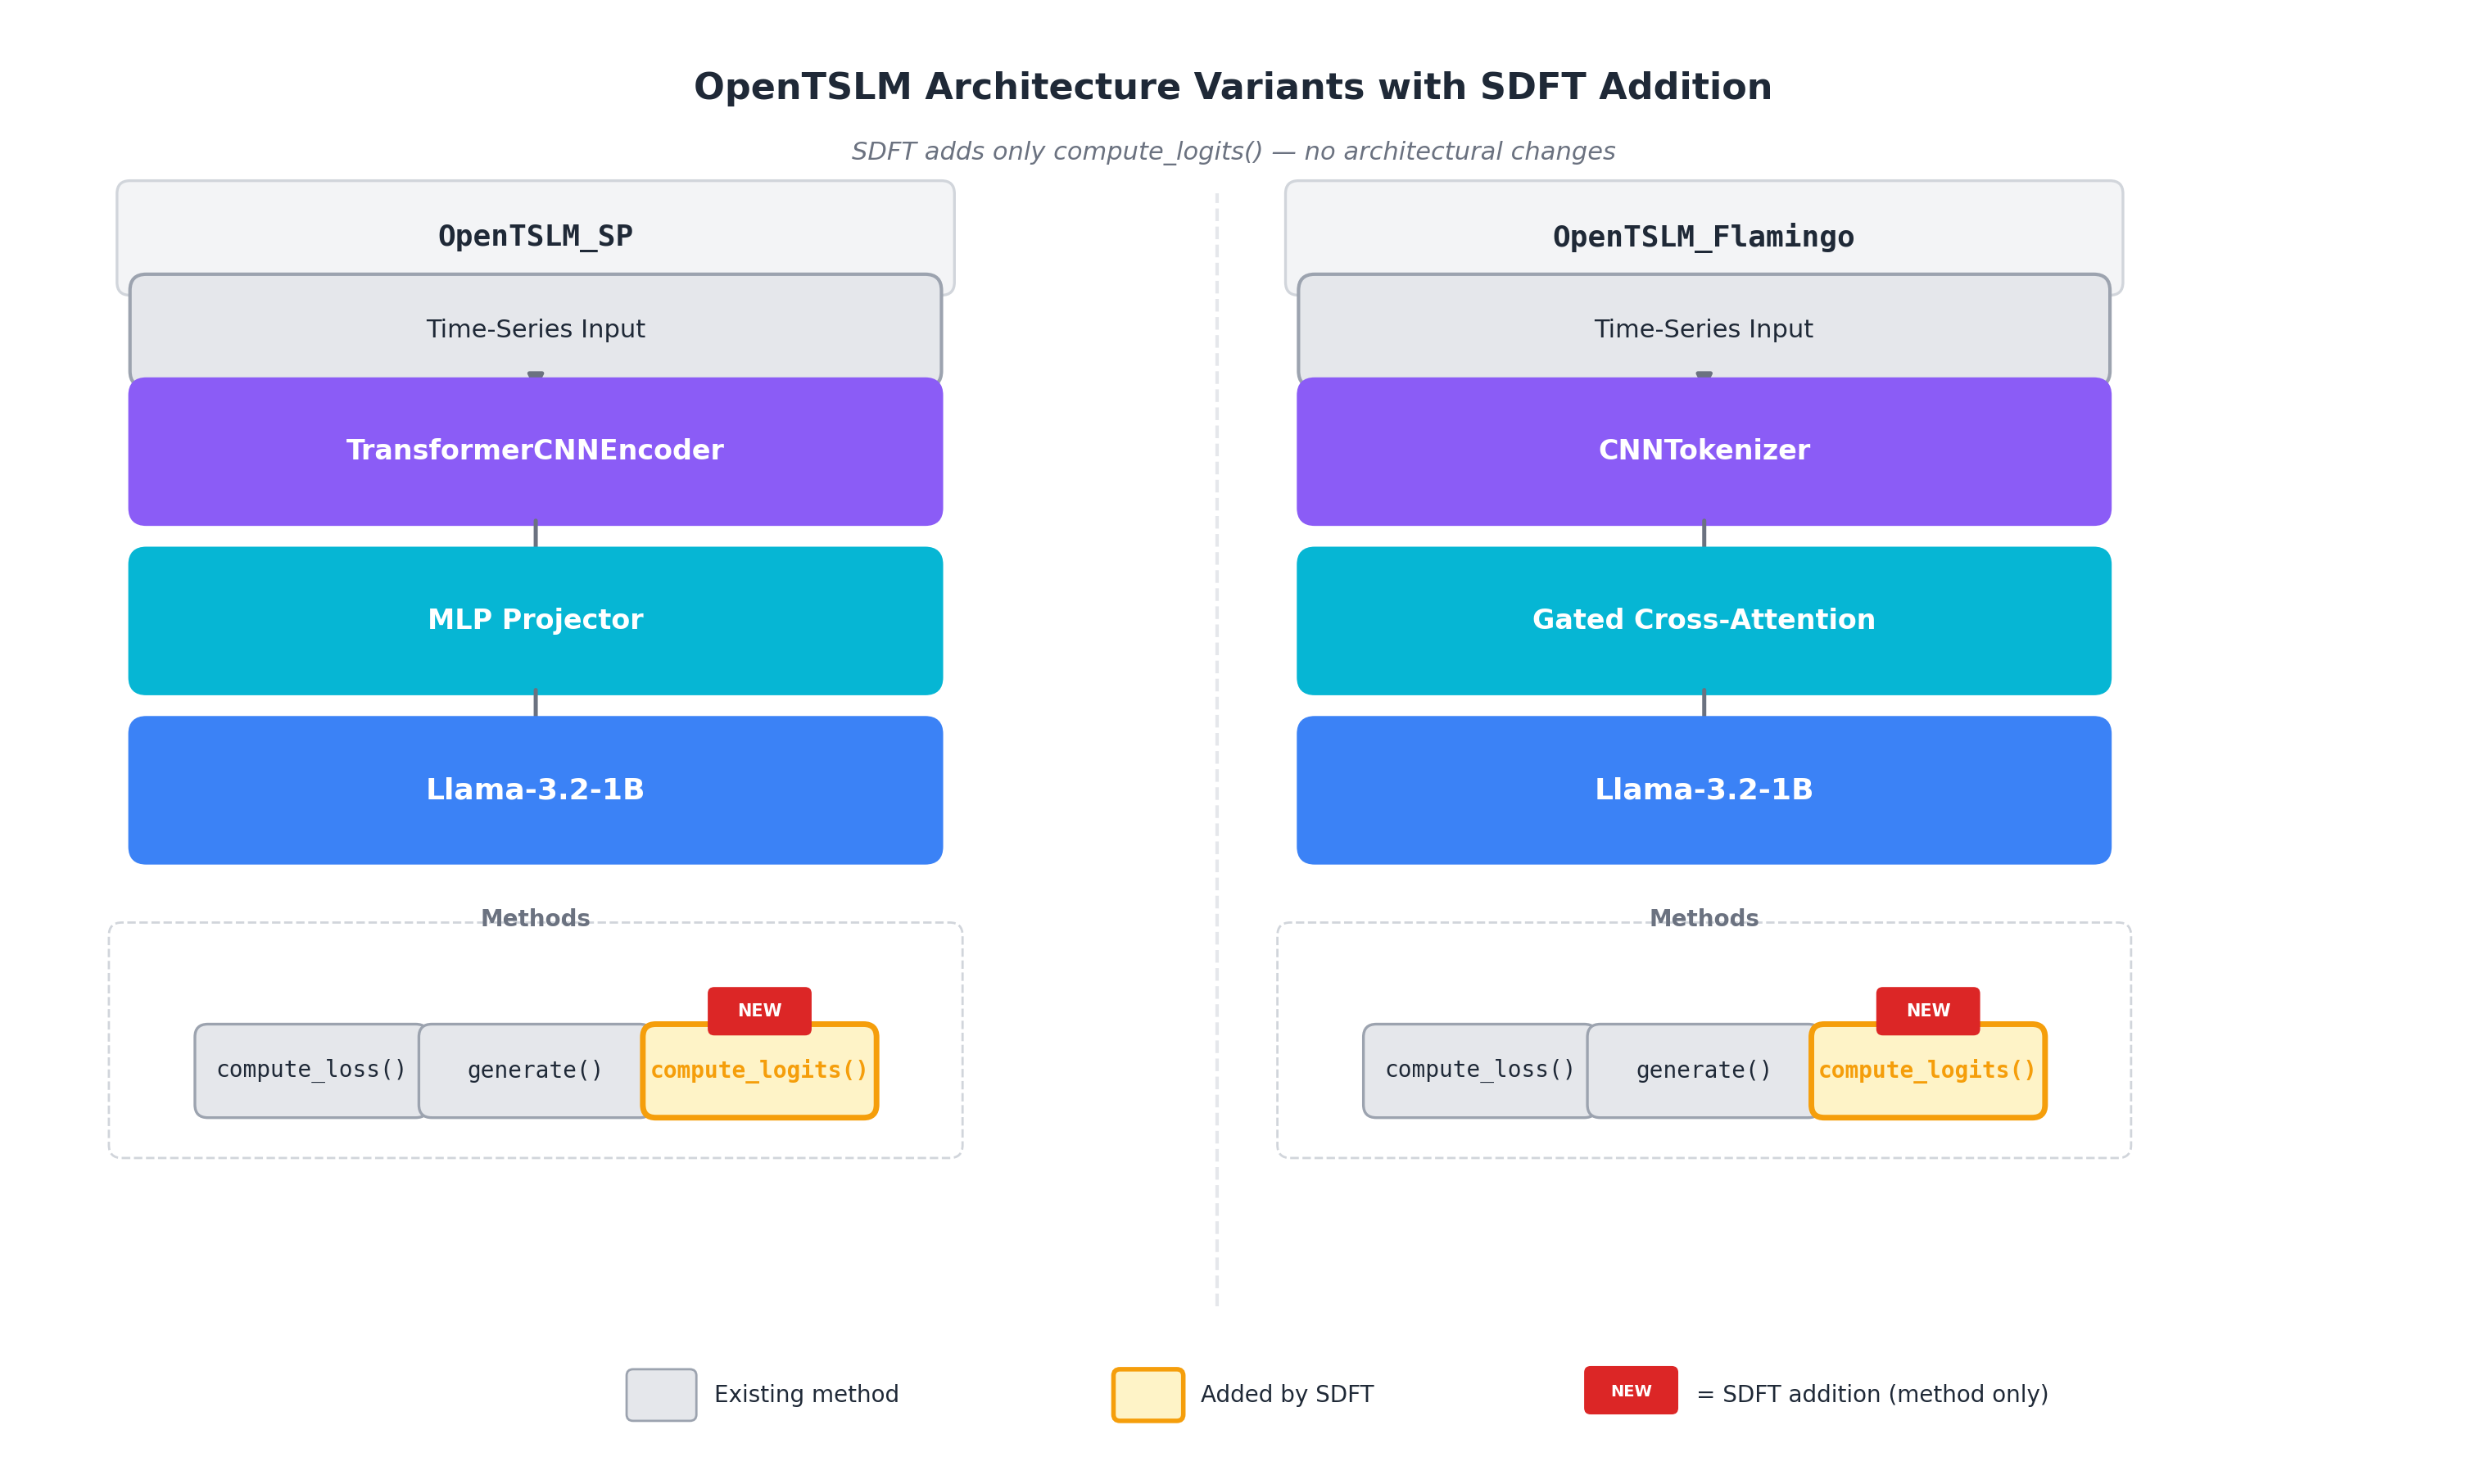

Python code for this plot:
"""
fig_008: OpenTSLM Architecture Variants with SDFT Addition
Side-by-side comparison of OpenTSLMSP and OpenTSLMFlamingo,
showing the new compute_logits() method added by SDFT.
"""

import matplotlib.pyplot as plt
import matplotlib.patches as mpatches
from matplotlib.patches import FancyBboxPatch, FancyArrowPatch

# ── Color palette ──────────────────────────────────────────────
C_LLM      = "#3B82F6"   # blue – LLM backbone
C_ENCODER  = "#8B5CF6"   # purple – encoder/tokenizer
C_PROJ     = "#06B6D4"   # cyan – projector / cross-attn
C_METHOD   = "#E5E7EB"   # light gray – existing methods
C_NEW      = "#F59E0B"   # amber – new method (compute_logits)
C_NEW_BG   = "#FEF3C7"   # pale amber background
C_BORDER   = "#374151"   # dark gray borders
C_TEXT     = "#1F2937"    # near-black text
C_ARROW    = "#6B7280"   # medium gray arrows
C_TITLE_BG = "#F3F4F6"   # very light gray for column headers
C_NEW_BADGE = "#DC2626"  # red for "NEW" badge

fig, ax = plt.subplots(figsize=(15, 9))
ax.set_xlim(0, 15)
ax.set_ylim(0, 9)
ax.axis("off")
fig.patch.set_facecolor("white")

# ── Helper functions ───────────────────────────────────────────

def draw_box(ax, x, y, w, h, color, label, fontsize=12, fontweight="bold",
             textcolor="white", border_color=None, border_width=1.5,
             alpha=1.0, style="round,pad=0.1"):
    """Draw a rounded rectangle with centered label."""
    bc = border_color or color
    box = FancyBboxPatch(
        (x, y), w, h,
        boxstyle=style,
        facecolor=color, edgecolor=bc,
        linewidth=border_width, alpha=alpha, zorder=2
    )
    ax.add_patch(box)
    ax.text(x + w / 2, y + h / 2, label,
            ha="center", va="center", fontsize=fontsize,
            fontweight=fontweight, color=textcolor, zorder=3)
    return box


def draw_arrow_down(ax, x, y_top, y_bot, color=C_ARROW):
    """Draw a downward arrow between two y-coordinates."""
    ax.annotate("", xy=(x, y_bot), xytext=(x, y_top),
                arrowprops=dict(arrowstyle="-|>", color=color,
                                lw=1.8, mutation_scale=14),
                zorder=2)


def draw_method_box(ax, x, y, w, h, label, is_new=False):
    """Draw a method box, highlighted if new."""
    if is_new:
        bg = C_NEW_BG
        ec = C_NEW
        lw = 2.5
    else:
        bg = C_METHOD
        ec = "#9CA3AF"
        lw = 1.2
    box = FancyBboxPatch(
        (x, y), w, h,
        boxstyle="round,pad=0.08",
        facecolor=bg, edgecolor=ec,
        linewidth=lw, zorder=2
    )
    ax.add_patch(box)
    ax.text(x + w / 2, y + h / 2, label,
            ha="center", va="center", fontsize=10,
            fontweight="bold" if is_new else "normal",
            fontfamily="monospace",
            color=C_NEW if is_new else C_TEXT, zorder=3)
    # "NEW" badge — positioned above the box, centered
    if is_new:
        badge_cx = x + w / 2
        badge_y = y + h + 0.05
        badge = FancyBboxPatch(
            (badge_cx - 0.28, badge_y), 0.56, 0.22,
            boxstyle="round,pad=0.04",
            facecolor=C_NEW_BADGE, edgecolor=C_NEW_BADGE,
            linewidth=0, zorder=4
        )
        ax.add_patch(badge)
        ax.text(badge_cx, badge_y + 0.11, "NEW",
                ha="center", va="center", fontsize=7.5,
                fontweight="bold", color="white", zorder=5)


# ── Layout constants ──────────────────────────────────────────
# Two columns: SP on left, Flamingo on right
col_left_x  = 0.8       # left column center-ish
col_right_x = 8.0       # right column center-ish
box_w       = 4.8        # width of architecture boxes
box_h       = 0.7        # height of architecture boxes
gap         = 0.35       # vertical gap between boxes

# ── Main title ────────────────────────────────────────────────
ax.text(7.5, 8.55, "OpenTSLM Architecture Variants with SDFT Addition",
        ha="center", va="center", fontsize=16, fontweight="bold",
        color=C_TEXT)
ax.text(7.5, 8.15, "SDFT adds only compute_logits() — no architectural changes",
        ha="center", va="center", fontsize=11, fontstyle="italic",
        color="#6B7280")

# ── Column headers ────────────────────────────────────────────
for cx, title in [(col_left_x, "OpenTSLM_SP"), (col_right_x, "OpenTSLM_Flamingo")]:
    header = FancyBboxPatch(
        (cx - 0.1, 7.35), box_w + 0.2, 0.55,
        boxstyle="round,pad=0.08",
        facecolor=C_TITLE_BG, edgecolor="#D1D5DB",
        linewidth=1.2, zorder=1
    )
    ax.add_patch(header)
    ax.text(cx + box_w / 2, 7.625, title,
            ha="center", va="center", fontsize=13, fontweight="bold",
            fontfamily="monospace", color=C_TEXT)

# ═══════════════════════════════════════════════════════════════
#  LEFT COLUMN: OpenTSLMSP
# ═══════════════════════════════════════════════════════════════
lx = col_left_x
ly_start = 6.8

# Input
ly = ly_start
draw_box(ax, lx, ly, box_w, 0.5, "#E5E7EB", "Time-Series Input",
         fontsize=11, fontweight="normal", textcolor=C_TEXT,
         border_color="#9CA3AF")

# Arrow
ly_arrow_top = ly - 0.05
ly_next = ly - 0.5 - gap
draw_arrow_down(ax, lx + box_w / 2, ly_arrow_top, ly_next + box_h)

# TransformerCNNEncoder
ly = ly_next
draw_box(ax, lx, ly, box_w, box_h, C_ENCODER, "TransformerCNNEncoder",
         fontsize=12, textcolor="white")

# Arrow
draw_arrow_down(ax, lx + box_w / 2, ly - 0.05, ly - gap - box_h + box_h - 0.05)

# MLP Projector
ly2 = ly - gap - box_h
draw_box(ax, lx, ly2, box_w, box_h, C_PROJ, "MLP Projector",
         fontsize=12, textcolor="white")

# Arrow
draw_arrow_down(ax, lx + box_w / 2, ly2 - 0.05, ly2 - gap - box_h + box_h - 0.05)

# Llama-3.2-1B
ly3 = ly2 - gap - box_h
draw_box(ax, lx, ly3, box_w, box_h, C_LLM, "Llama-3.2-1B",
         fontsize=13, textcolor="white")

# ── Methods section (left) ────────────────────────────────────
method_y_top = ly3 - 0.5
method_label_y = method_y_top + 0.05
ax.text(lx + box_w / 2, method_label_y, "Methods",
        ha="center", va="center", fontsize=10, fontweight="bold",
        color="#6B7280")

# Dashed enclosure for methods
methods_rect = FancyBboxPatch(
    (lx - 0.15, method_y_top - 1.35), box_w + 0.3, 1.3,
    boxstyle="round,pad=0.08",
    facecolor="white", edgecolor="#D1D5DB",
    linewidth=1.0, linestyle="--", zorder=1
)
ax.add_patch(methods_rect)

mw = 1.28   # method box width
mh = 0.42  # method box height
mgap = 0.1
m_start_x = lx + (box_w - 3 * mw - 2 * mgap) / 2
my = method_y_top - 1.1

draw_method_box(ax, m_start_x, my, mw, mh, "compute_loss()")
draw_method_box(ax, m_start_x + mw + mgap, my, mw, mh, "generate()")
draw_method_box(ax, m_start_x + 2 * (mw + mgap), my, mw, mh,
                "compute_logits()", is_new=True)

# ═══════════════════════════════════════════════════════════════
#  RIGHT COLUMN: OpenTSLMFlamingo
# ═══════════════════════════════════════════════════════════════
rx = col_right_x
ry_start = 6.8

# Input
ry = ry_start
draw_box(ax, rx, ry, box_w, 0.5, "#E5E7EB", "Time-Series Input",
         fontsize=11, fontweight="normal", textcolor=C_TEXT,
         border_color="#9CA3AF")

# Arrow
draw_arrow_down(ax, rx + box_w / 2, ry - 0.05, ry - 0.5 - gap + box_h)

# CNNTokenizer
ry_enc = ry - 0.5 - gap
draw_box(ax, rx, ry_enc, box_w, box_h, C_ENCODER, "CNNTokenizer",
         fontsize=12, textcolor="white")

# Arrow
draw_arrow_down(ax, rx + box_w / 2, ry_enc - 0.05,
                ry_enc - gap - box_h + box_h - 0.05)

# Gated Cross-Attention
ry2 = ry_enc - gap - box_h
draw_box(ax, rx, ry2, box_w, box_h, C_PROJ, "Gated Cross-Attention",
         fontsize=12, textcolor="white")

# Arrow
draw_arrow_down(ax, rx + box_w / 2, ry2 - 0.05,
                ry2 - gap - box_h + box_h - 0.05)

# Llama-3.2-1B
ry3 = ry2 - gap - box_h
draw_box(ax, rx, ry3, box_w, box_h, C_LLM, "Llama-3.2-1B",
         fontsize=13, textcolor="white")

# ── Methods section (right) ───────────────────────────────────
method_y_top_r = ry3 - 0.5
method_label_y_r = method_y_top_r + 0.05
ax.text(rx + box_w / 2, method_label_y_r, "Methods",
        ha="center", va="center", fontsize=10, fontweight="bold",
        color="#6B7280")

methods_rect_r = FancyBboxPatch(
    (rx - 0.15, method_y_top_r - 1.35), box_w + 0.3, 1.3,
    boxstyle="round,pad=0.08",
    facecolor="white", edgecolor="#D1D5DB",
    linewidth=1.0, linestyle="--", zorder=1
)
ax.add_patch(methods_rect_r)

m_start_x_r = rx + (box_w - 3 * mw - 2 * mgap) / 2
my_r = method_y_top_r - 1.1

draw_method_box(ax, m_start_x_r, my_r, mw, mh, "compute_loss()")
draw_method_box(ax, m_start_x_r + mw + mgap, my_r, mw, mh, "generate()")
draw_method_box(ax, m_start_x_r + 2 * (mw + mgap), my_r, mw, mh,
                "compute_logits()", is_new=True)

# ── Legend / annotation at bottom ─────────────────────────────
legend_y = 0.45

# Existing method swatch
swatch_existing = FancyBboxPatch(
    (3.8, legend_y - 0.12), 0.35, 0.24,
    boxstyle="round,pad=0.04",
    facecolor=C_METHOD, edgecolor="#9CA3AF", linewidth=1.0, zorder=2
)
ax.add_patch(swatch_existing)
ax.text(4.3, legend_y, "Existing method", ha="left", va="center",
        fontsize=10, color=C_TEXT)

# New method swatch
swatch_new = FancyBboxPatch(
    (6.8, legend_y - 0.12), 0.35, 0.24,
    boxstyle="round,pad=0.04",
    facecolor=C_NEW_BG, edgecolor=C_NEW, linewidth=2.0, zorder=2
)
ax.add_patch(swatch_new)
ax.text(7.3, legend_y, "Added by SDFT", ha="left", va="center",
        fontsize=10, color=C_TEXT)

# Badge swatch
badge_sw = FancyBboxPatch(
    (9.7, legend_y - 0.08), 0.5, 0.22,
    boxstyle="round,pad=0.04",
    facecolor=C_NEW_BADGE, edgecolor=C_NEW_BADGE,
    linewidth=0, zorder=2
)
ax.add_patch(badge_sw)
ax.text(9.95, legend_y + 0.02, "NEW", ha="center", va="center",
        fontsize=7, fontweight="bold", color="white", zorder=3)
ax.text(10.35, legend_y, "= SDFT addition (method only)", ha="left",
        va="center", fontsize=10, color=C_TEXT)

# ── Divider line between columns ──────────────────────────────
ax.plot([7.4, 7.4], [1.0, 7.9], color="#E5E7EB", linewidth=1.5,
        linestyle="--", zorder=0)

# ── Save ──────────────────────────────────────────────────────
plt.tight_layout(pad=0.5)
fig.savefig("/home/wangni/notion-figures/self-distillation/fig_008.png",
            dpi=200, facecolor="white", bbox_inches="tight")
plt.close()
print("Saved: /home/wangni/notion-figures/self-distillation/fig_008.png")
